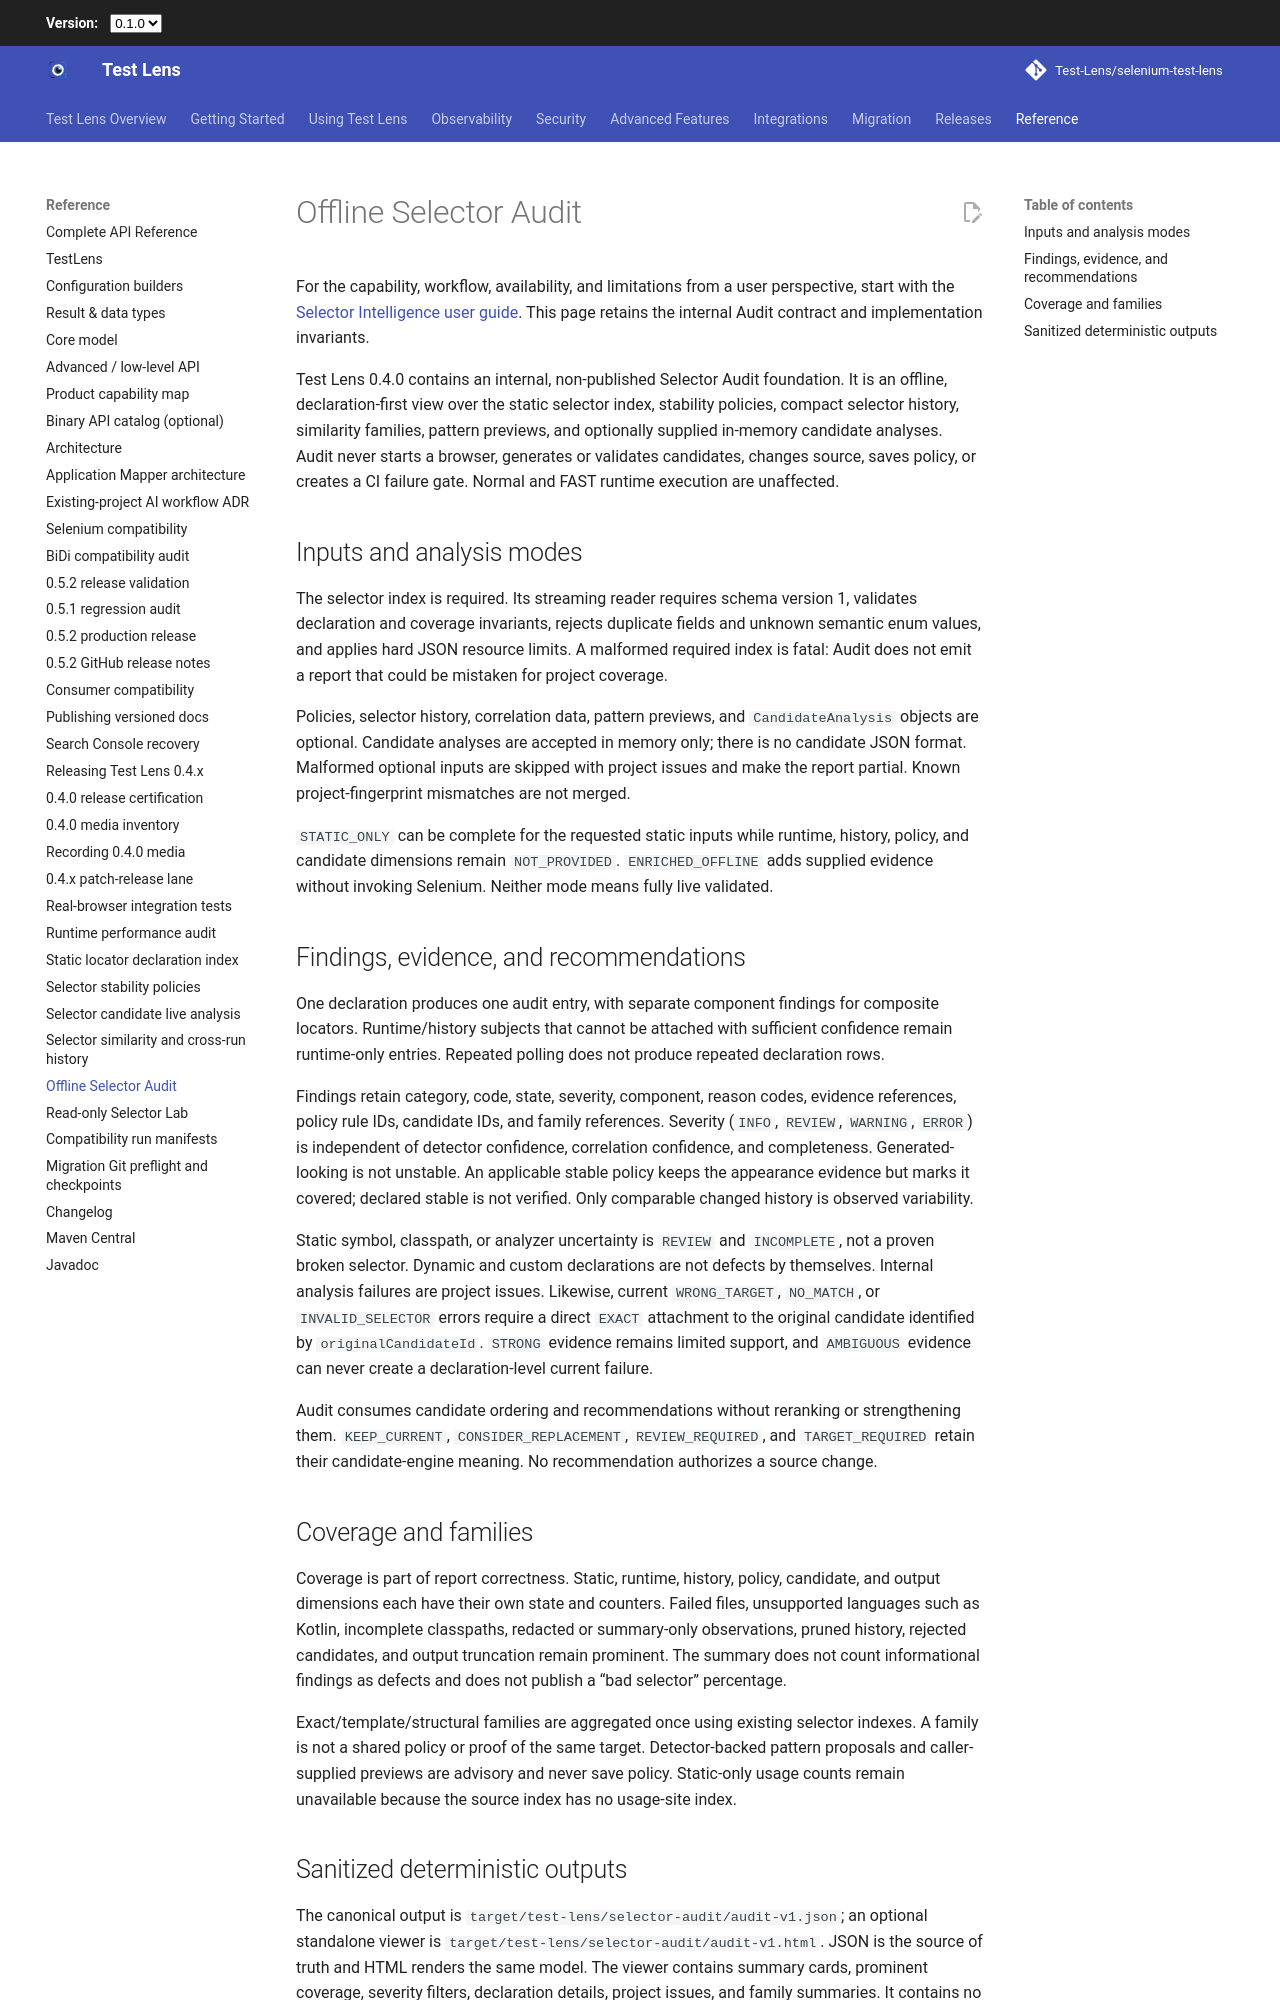

repository: Test-Lens/selenium-test-lens · page: 0.5.2/maintainers/selector-audit/index.html · generator: mkdocs

# Offline Selector Audit

For the capability, workflow, availability, and limitations from a user perspective, start with the
[Selector Intelligence user guide](../features/selector-intelligence.md). This page retains the internal Audit
contract and implementation invariants.

Test Lens 0.4.0 contains an internal, non-published Selector Audit foundation. It is an offline,
declaration-first view over the static selector index, stability policies, compact selector history,
similarity families, pattern previews, and optionally supplied in-memory candidate analyses. Audit never starts a
browser, generates or validates candidates, changes source, saves policy, or creates a CI failure gate. Normal and
FAST runtime execution are unaffected.

## Inputs and analysis modes

The selector index is required. Its streaming reader requires schema version 1, validates declaration and coverage
invariants, rejects duplicate fields and unknown semantic enum values, and applies hard JSON resource limits. A
malformed required index is fatal: Audit does not emit a report that could be mistaken for project coverage.

Policies, selector history, correlation data, pattern previews, and `CandidateAnalysis` objects are optional.
Candidate analyses are accepted in memory only; there is no candidate JSON format. Malformed optional inputs are
skipped with project issues and make the report partial. Known project-fingerprint mismatches are not merged.

`STATIC_ONLY` can be complete for the requested static inputs while runtime, history, policy, and candidate
dimensions remain `NOT_PROVIDED`. `ENRICHED_OFFLINE` adds supplied evidence without invoking Selenium. Neither mode
means fully live validated.

## Findings, evidence, and recommendations

One declaration produces one audit entry, with separate component findings for composite locators. Runtime/history
subjects that cannot be attached with sufficient confidence remain runtime-only entries. Repeated polling does not
produce repeated declaration rows.

Findings retain category, code, state, severity, component, reason codes, evidence references, policy rule IDs,
candidate IDs, and family references. Severity (`INFO`, `REVIEW`, `WARNING`, `ERROR`) is independent of detector
confidence, correlation confidence, and completeness. Generated-looking is not unstable. An applicable stable policy
keeps the appearance evidence but marks it covered; declared stable is not verified. Only comparable changed history
is observed variability.

Static symbol, classpath, or analyzer uncertainty is `REVIEW` and `INCOMPLETE`, not a proven broken selector.
Dynamic and custom declarations are not defects by themselves. Internal analysis failures are project issues.
Likewise, current `WRONG_TARGET`, `NO_MATCH`, or `INVALID_SELECTOR` errors require a direct `EXACT` attachment to the
original candidate identified by `originalCandidateId`. `STRONG` evidence remains limited support, and `AMBIGUOUS`
evidence can never create a declaration-level current failure.

Audit consumes candidate ordering and recommendations without reranking or strengthening them. `KEEP_CURRENT`,
`CONSIDER_REPLACEMENT`, `REVIEW_REQUIRED`, and `TARGET_REQUIRED` retain their candidate-engine meaning. No
recommendation authorizes a source change.

## Coverage and families

Coverage is part of report correctness. Static, runtime, history, policy, candidate, and output dimensions each have
their own state and counters. Failed files, unsupported languages such as Kotlin, incomplete classpaths, redacted or
summary-only observations, pruned history, rejected candidates, and output truncation remain prominent. The summary
does not count informational findings as defects and does not publish a “bad selector” percentage.

Exact/template/structural families are aggregated once using existing selector indexes. A family is not a shared
policy or proof of the same target. Detector-backed pattern proposals and caller-supplied previews are advisory and
never save policy. Static-only usage counts remain unavailable because the source index has no usage-site index.
